Photos from the image-classification dataset "splitted_data" in the GitHub repository murtathaalnajjar/pneumonia-AI-detection-school-project. Its 2 classes are: normal, pneumonia.

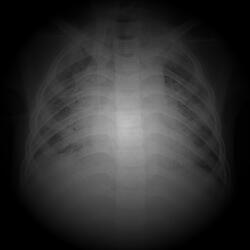
Label: pneumonia

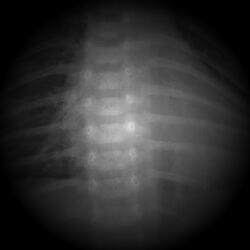
Label: pneumonia

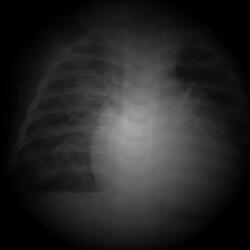
Label: pneumonia

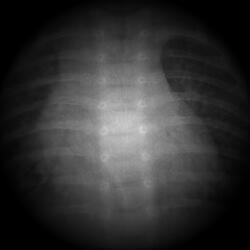
Label: pneumonia

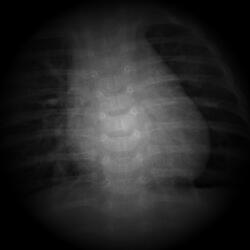
Label: pneumonia

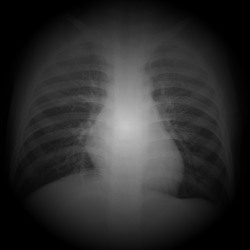
Label: normal
